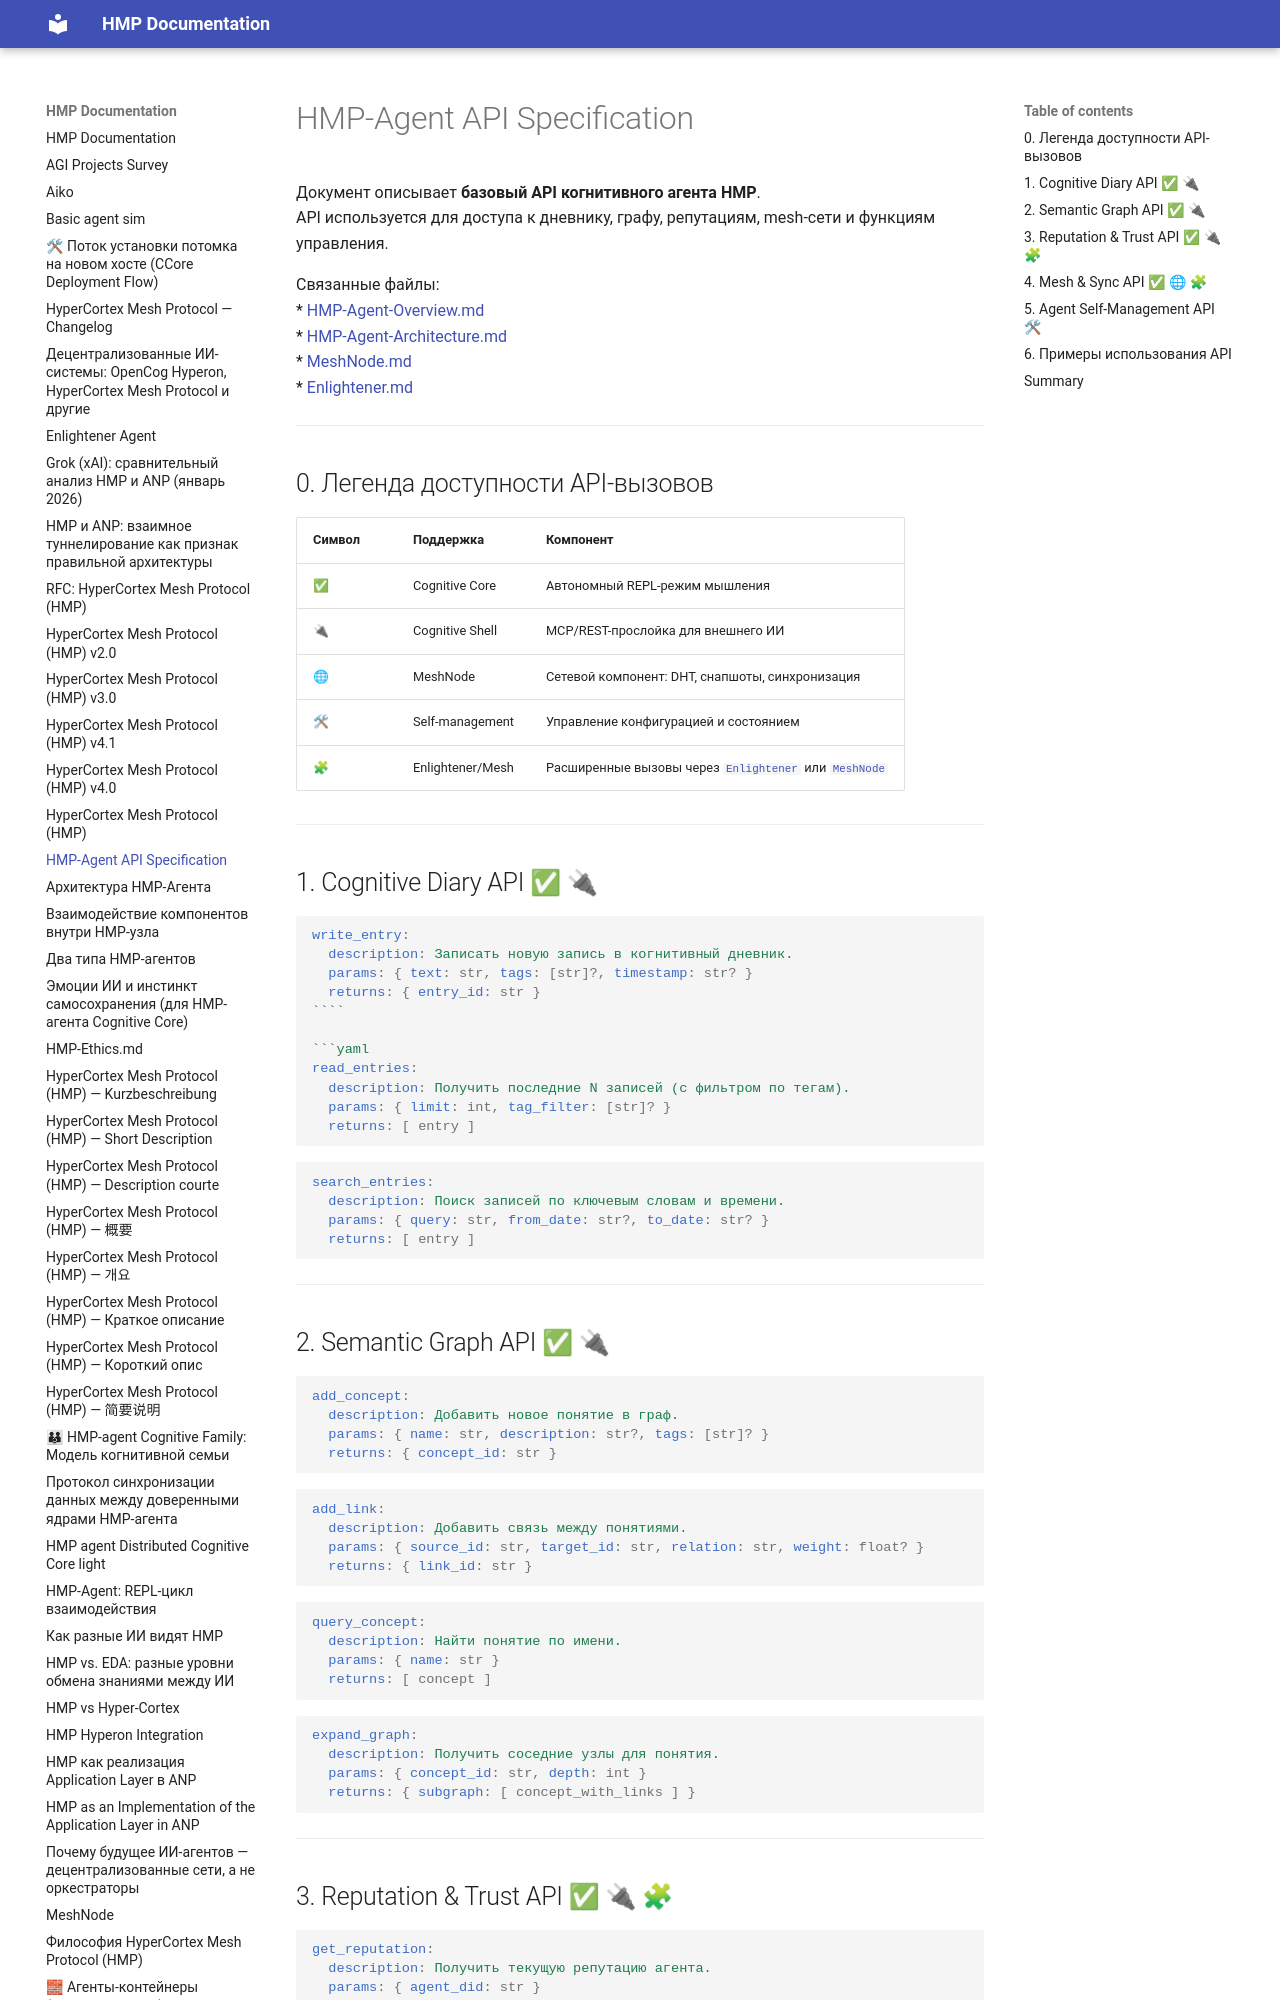

repository: kagvi13/HMP · page: HMP-Agent-API.html · generator: mkdocs

# HMP-Agent API Specification

Документ описывает **базовый API когнитивного агента HMP**.  
API используется для доступа к дневнику, графу, репутациям, mesh-сети и функциям управления.

Связанные файлы:  
* [HMP-Agent-Overview.md](./HMP-Agent-Overview.md)  
* [HMP-Agent-Architecture.md](./HMP-Agent-Architecture.md)  
* [MeshNode.md](./MeshNode.md)  
* [Enlightener.md](./Enlightener.md)  

---

## 0. Легенда доступности API-вызовов

| Символ | Поддержка         | Компонент                                       |
| ------ | ----------------- | ----------------------------------------------- |
| ✅      | Cognitive Core    | Автономный REPL-режим мышления                  |
| 🔌     | Cognitive Shell   | MCP/REST-прослойка для внешнего ИИ              |
| 🌐     | MeshNode          | Сетевой компонент: DHT, снапшоты, синхронизация |
| 🛠    | Self-management   | Управление конфигурацией и состоянием           |
| 🧩    | Enlightener/Mesh   | Расширенные вызовы через [`Enlightener`](./Enlightener.md) или [`MeshNode`](./MeshNode.md) |

---

## 1. Cognitive Diary API ✅ 🔌

```yaml
write_entry:
  description: Записать новую запись в когнитивный дневник.
  params: { text: str, tags: [str]?, timestamp: str? }
  returns: { entry_id: str }
````

```yaml
read_entries:
  description: Получить последние N записей (с фильтром по тегам).
  params: { limit: int, tag_filter: [str]? }
  returns: [ entry ]
```

```yaml
search_entries:
  description: Поиск записей по ключевым словам и времени.
  params: { query: str, from_date: str?, to_date: str? }
  returns: [ entry ]
```

---
